The GitHub repository dontlikejs/data contains a labelled image folder "images" with 3 categories: moderate fog, thick fog, thin fog. Examples follow, each with its label.

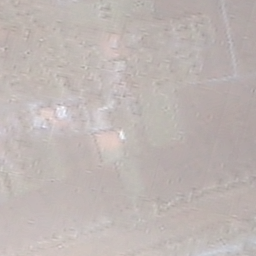
Label: thick fog

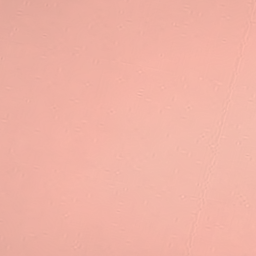
Label: thick fog

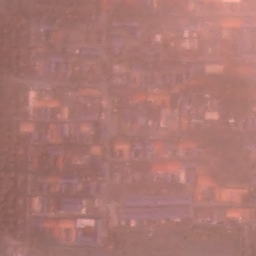
Label: thin fog

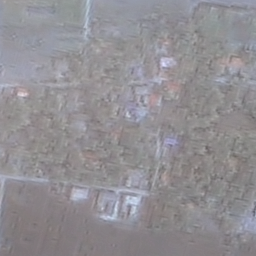
Label: moderate fog

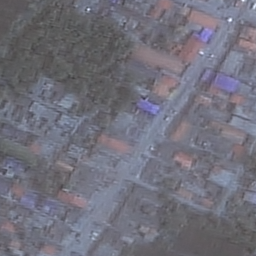
Label: thin fog

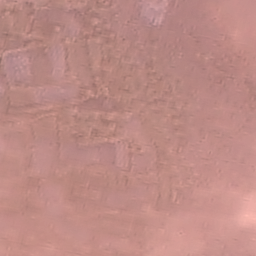
Label: moderate fog
